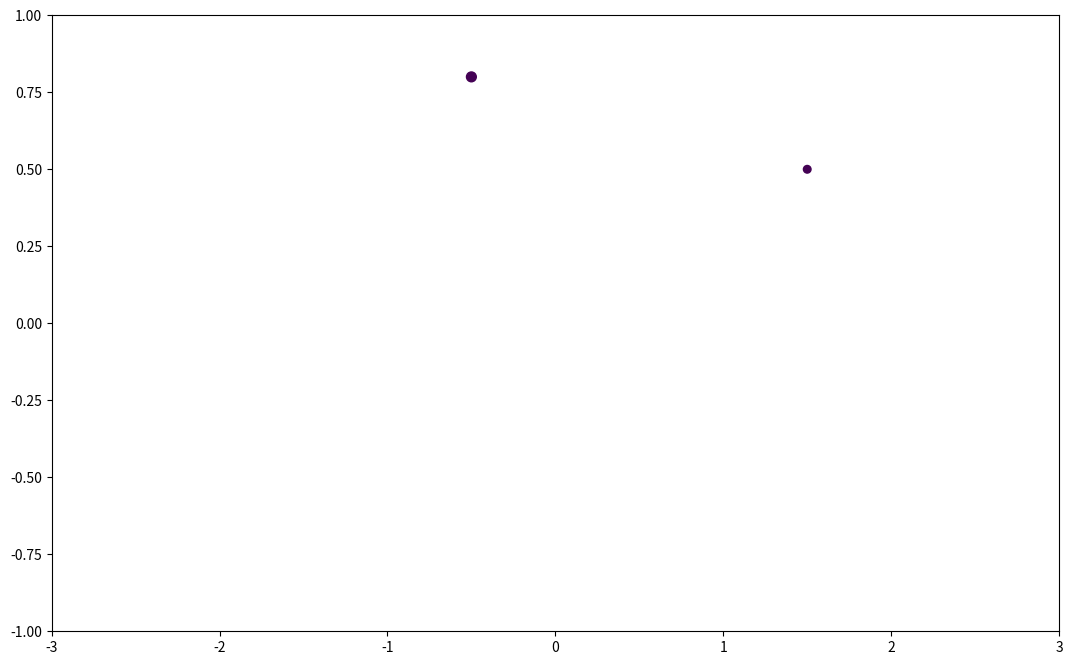

Here is the Python script that generated this plot:
import pandas as pd
import numpy as np
import matplotlib.pyplot as plt
from matplotlib.animation import FuncAnimation

# we only need one subplot
fig, ax = plt.subplots(figsize=(13,8))

# fix axis limits to prevent jumpy animations
ax.set(xlim=(-3,3), ylim=(-1,1))

# positions for 2 points in time
#               point 1     point 2  
p0 = np.array([[-0.5, 0.8], [1.5, 0.5]])
p1 = np.array([[ 0.7, 0.9], [1.6, 0.4]])
p2 = np.array([[-2.0,-0.7], [2.5, 0.0]])
p = [p0, p1, p2, p0]

# sizes for 2 points in time
s0 = np.array([50.0, 30.0])
s1 = np.array([50.0, 200.0])
s2 = np.array([50.0, 500.0])
s = [s0, s1, s2, s0]

# scalar values for 3 points in time (for colormap)
c0 = np.array([0.0, 0.0])
c1 = np.array([0.5, 0.0])
c2 = np.array([1.0, 0.0])
c = [c0, c1, c2, c0]

# create an initial scatterplot of first time point
scatterplot = ax.scatter(p0[:,0], p0[:,1], s=s[0], c=c[0], vmin=0.0, vmax=1.0)

# animation parameters
time_res = 10 # interpolation steps between keyframes
time_speed = 1.0 # seconds between each keyframe 
time_steps = time_res*(len(p)-1) # number of global timesteps

def animate(i):
    # linear interpolation parameters
    t = i / time_res  # current point in time (e.g. 2.15)
    t_low = int(t)    # lower discrete time (e.g. 2)
    f = t - t_low     # interpolation factor (e.g. 0.15)

    # set the new positions
    p_interp = (1-f) * p[t_low] + f * p[t_low + 1]
    scatterplot.set_offsets(p_interp)

    # set the new sizes
    s_interp = (1-f) * s[t_low] + f * s[t_low + 1]
    scatterplot.set_sizes(s_interp)

    # set the new colors
    c_interp = (1-f) * c[t_low] + f * c[t_low + 1]
    scatterplot.set_array(c_interp)


# show the animation with a call to FuncAnimation
# this needs to be stored in a variable (here: 'anim') to prevent garbage collection
anim = FuncAnimation(fig, animate, interval=(1000*time_speed)/time_res, frames=time_steps)
plt.show()